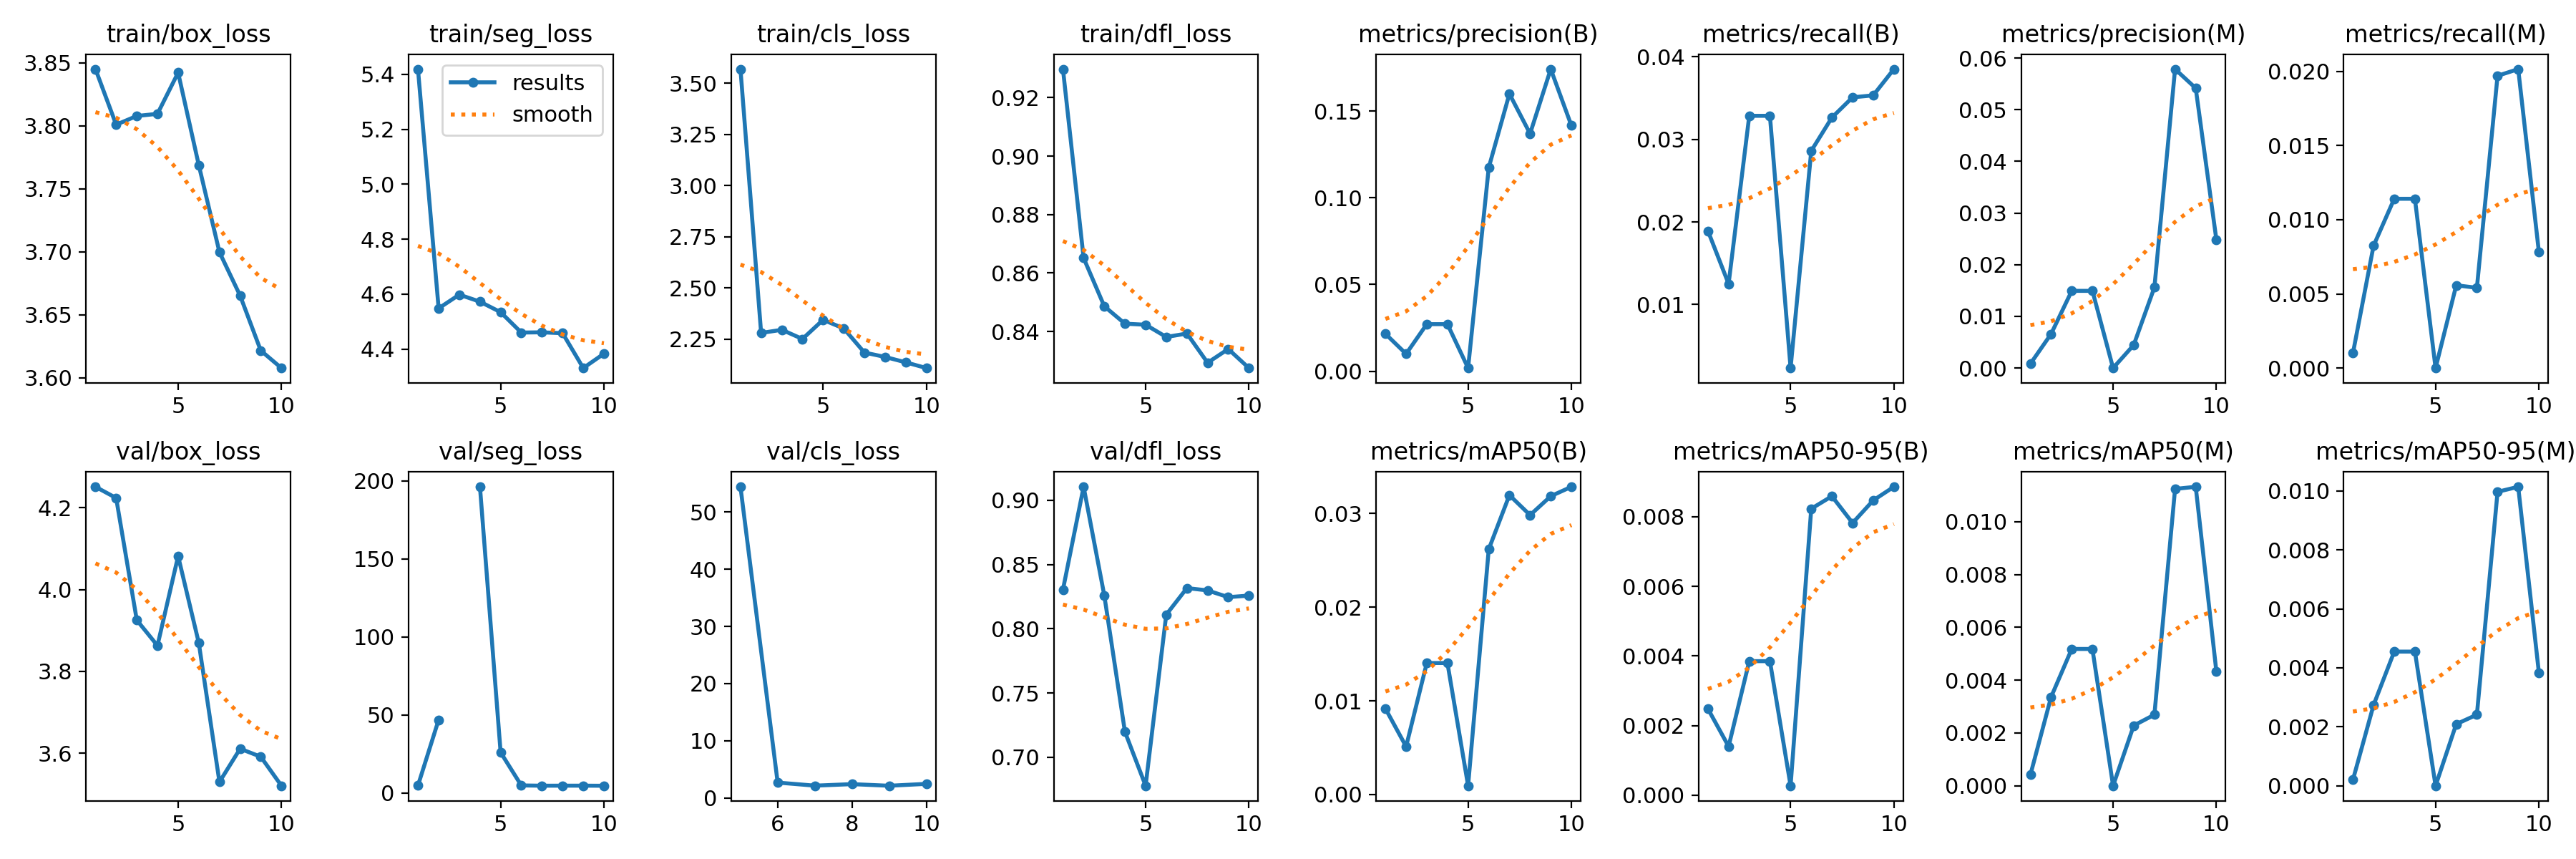

The table this chart was drawn from, first rows:
epoch, train/box_loss, train/seg_loss, train/cls_loss, train/dfl_loss, metrics/precision(B), metrics/recall(B), metrics/mAP50(B), metrics/mAP50-95(B), metrics/precision(M), metrics/recall(M), metrics/mAP50(M), metrics/mAP50-95(M), val/box_loss, val/seg_loss, val/cls_loss, val/dfl_loss, lr/pg0, lr/pg1, lr/pg2
1, 3.845, 5.419, 3.57, 0.9297, 0.02155, 0.01891, 0.00917, 0.00248, 0.00084, 0.001, 0.00042, 0.0002, 4.251, 4.843, inf, 0.8305, 0.0006541, 0.0006541, 0.0006541
2, 3.801, 4.548, 2.28, 0.8651, 0.01, 0.01249, 0.00512, 0.0014, 0.0066, 0.00825, 0.00336, 0.00274, 4.224, 46.94, inf, 0.9105, 0.00119, 0.00119, 0.00119
3, 3.808, 4.598, 2.295, 0.8487, 0.02714, 0.03286, 0.01404, 0.00385, 0.01494, 0.01141, 0.00518, 0.00455, 3.925, nan, nan, 0.826, 0.001594, 0.001594, 0.001594
4, 3.81, 4.573, 2.25, 0.8427, 0.02714, 0.03286, 0.01404, 0.00385, 0.01494, 0.01141, 0.00518, 0.00455, 3.863, 196.3, inf, 0.7198, 0.001406, 0.001406, 0.001406
5, 3.842, 4.535, 2.344, 0.8423, 0.00183, 0.00229, 0.00094, 0.00027, 0, 0, 0, 0, 4.082, 26.06, 54.43, 0.6778, 0.001208, 0.001208, 0.001208
6, 3.769, 4.46, 2.302, 0.8381, 0.1174, 0.02861, 0.02619, 0.00823, 0.00447, 0.00558, 0.00228, 0.00209, 3.87, 4.901, 2.682, 0.811, 0.00101, 0.00101, 0.00101
7, 3.7, 4.461, 2.184, 0.8393, 0.1599, 0.03265, 0.03196, 0.00859, 0.01561, 0.00541, 0.00269, 0.00241, 3.53, 4.726, 2.142, 0.8317, 0.000812, 0.000812, 0.000812
8, 3.665, 4.458, 2.162, 0.8293, 0.1369, 0.0351, 0.02983, 0.00782, 0.05785, 0.0197, 0.01124, 0.00997, 3.611, 4.756, 2.407, 0.8298, 0.000614, 0.000614, 0.000614
9, 3.622, 4.331, 2.136, 0.834, 0.1741, 0.03534, 0.03185, 0.00847, 0.05416, 0.02015, 0.01132, 0.01014, 3.591, 4.756, 2.124, 0.8246, 0.000416, 0.000416, 0.000416
10, 3.608, 4.383, 2.108, 0.8275, 0.1416, 0.03852, 0.03285, 0.00886, 0.02482, 0.00783, 0.00432, 0.00384, 3.52, 4.696, 2.453, 0.8258, 0.000218, 0.000218, 0.000218
